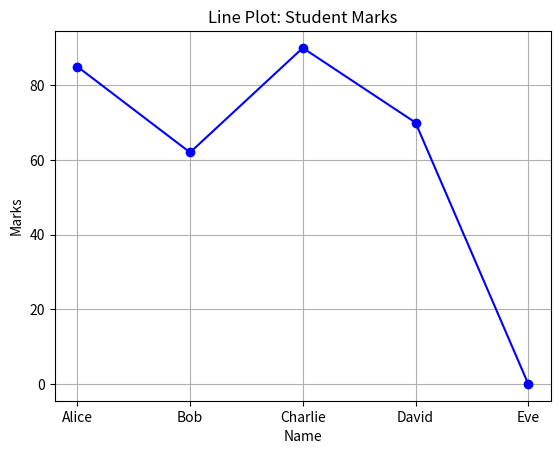
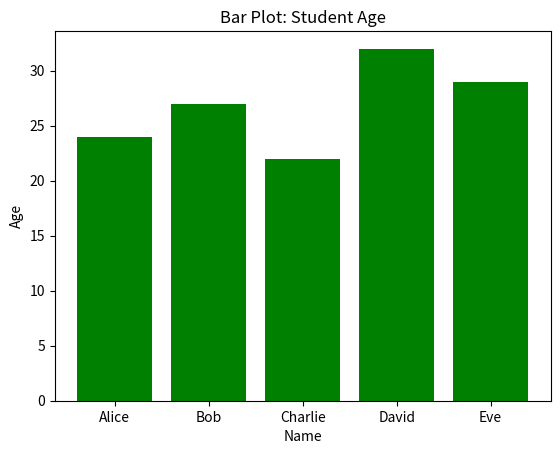
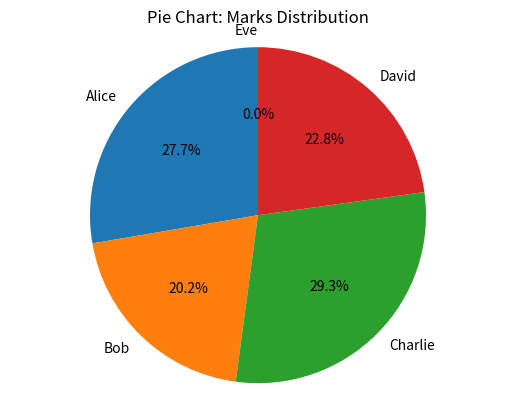
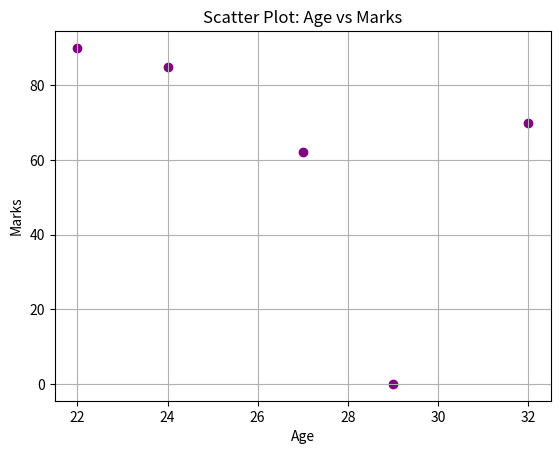
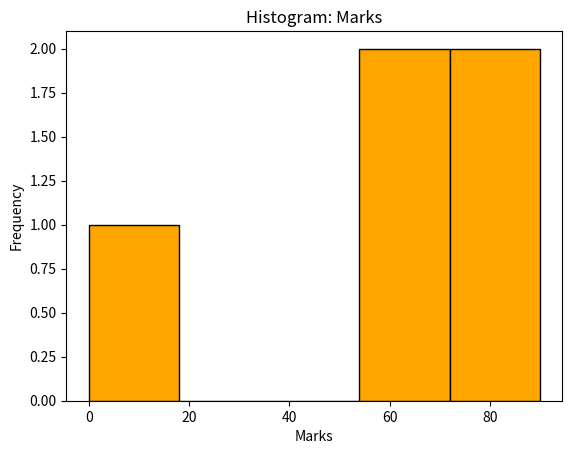
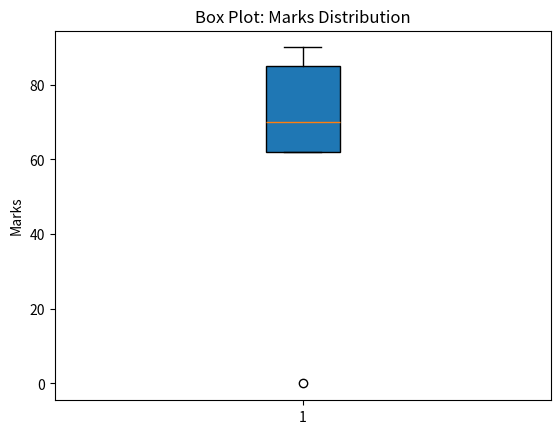

These charts were generated, in order, by the following Python code:
import numpy as np
# 1. Create 1D and 2D arrays
array_1d = np.array([1, 2, 3, 4, 5])
array_2d = np.array([[1, 2, 3], [4, 5, 6]])
print("1D Array:", array_1d)
print("2D Array:\n", array_2d)
# 2. Perform operations
# Addition
add_result = array_1d + 10
print("\nAddition with 10:", add_result)
# Multiplication
mult_result = array_2d * 2
print("Multiplication by 2:\n", mult_result)
# Slicing
sliced_1d = array_1d[1:4]
print("Sliced 1D Array [1:4]:", sliced_1d)
# Reshaping
reshaped = np.reshape(array_1d, (5, 1))
print("Reshaped 1D to 2D:\n", reshaped)
import pandas as pd
# Create DataFrames
students = pd.DataFrame({
'ID': [1, 2, 3, 4],

'Name': ['Alice', 'Bob', 'Charlie', 'David'],
'Age': [24, 27, 22, 32],
'Marks': [85, 62, 90, 70]
})
grades = pd.DataFrame({
'ID': [1, 2, 3, 4],
'Grade': ['A', 'C', 'A+', 'B']
})
# Merging DataFrames
merged_df = pd.merge(students, grades, on='ID')
print("\nMerged DataFrame:\n", merged_df)
# Add derived column
merged_df['Passed'] = merged_df['Marks'] >= 60
print("\nAdded 'Passed' column:\n", merged_df)
# Filtering
print("\nStudents who scored above 80:\n", merged_df[merged_df['Marks'] >
80])
# Grouping
grouped = merged_df.groupby('Grade')['Marks'].mean()
print("\nAverage marks per grade:\n", grouped)
# Sorting
sorted_df = merged_df.sort_values(by='Marks', ascending=False)
print("\nSorted by Marks (descending):\n", sorted_df)
# Handling missing data
merged_df.loc[4] = [5, 'Eve', 29, None, 'B+', True]
print("\nDataFrame with Missing Values:\n", merged_df)
# Fill and drop
print("\nFill missing Marks with 0:\n", merged_df['Marks'].fillna(0))
import matplotlib.pyplot as plt
names = merged_df['Name']

marks = merged_df['Marks'].fillna(0)
age = merged_df['Age']
# Line Plot
plt.figure()
plt.plot(names, marks, marker='o', color='blue')
plt.title("Line Plot: Student Marks")
plt.xlabel("Name")
plt.ylabel("Marks")
plt.grid(True)
plt.show()
# Bar Plot
plt.figure()
plt.bar(names, age, color='green')
plt.title("Bar Plot: Student Age")
plt.xlabel("Name")
plt.ylabel("Age")
plt.show()
# Pie Chart
plt.figure()
plt.pie(marks, labels=names, autopct='%1.1f%%', startangle=90)
plt.title("Pie Chart: Marks Distribution")
plt.axis('equal')
plt.show()
# Scatter Plot
plt.figure()
plt.scatter(age, marks, color='purple')
plt.title("Scatter Plot: Age vs Marks")
plt.xlabel("Age")
plt.ylabel("Marks")
plt.grid(True)
plt.show()
# Histogram
plt.figure()
plt.hist(marks, bins=5, color='orange', edgecolor='black')
plt.title("Histogram: Marks")
plt.xlabel("Marks")
plt.ylabel("Frequency")
plt.show()
# Box Plot

plt.figure()
plt.boxplot(marks, patch_artist=True)
plt.title("Box Plot: Marks Distribution")
plt.ylabel("Marks")
plt.show()



























print("\nDrop rows with any missing values:\n", merged_df.dropna())
